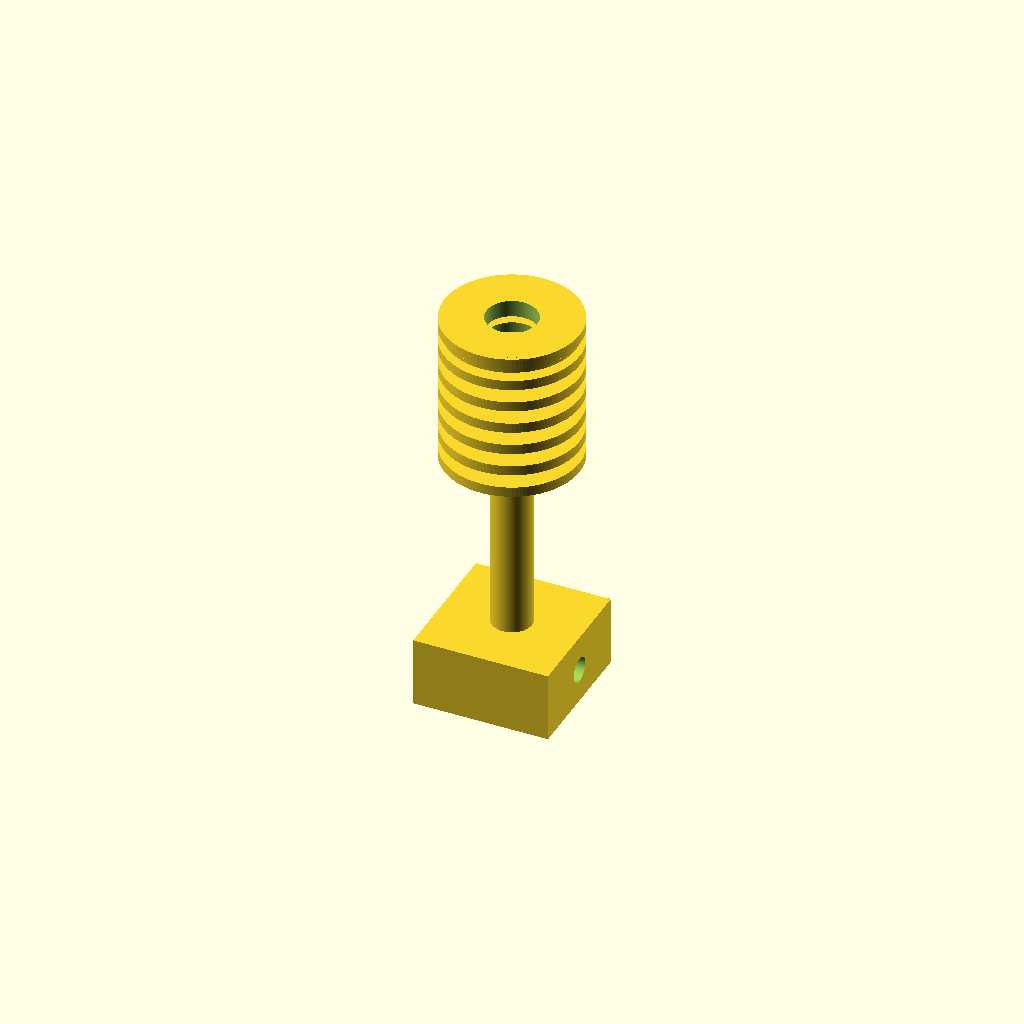
Cell 1: rendered with the file's own defaults.
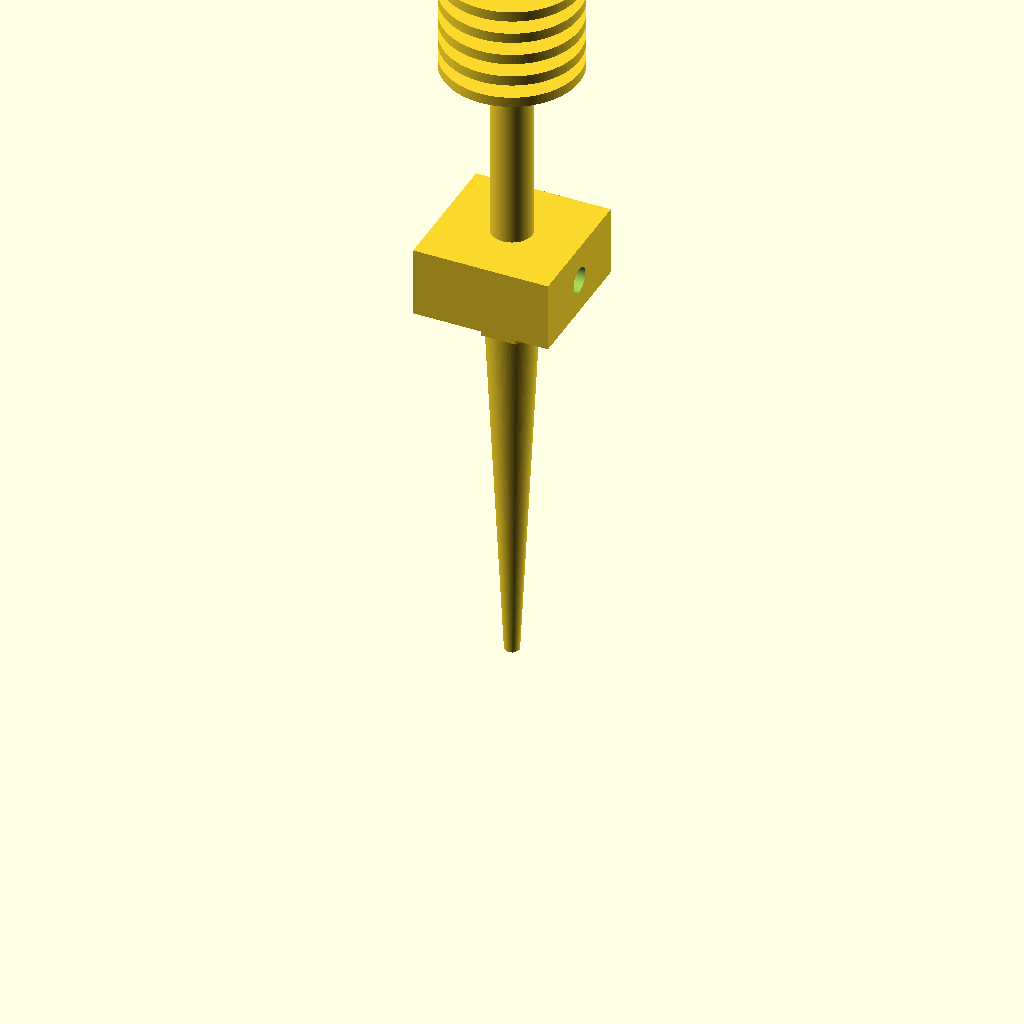
Cell 2: the same model with total_len = 102.4.
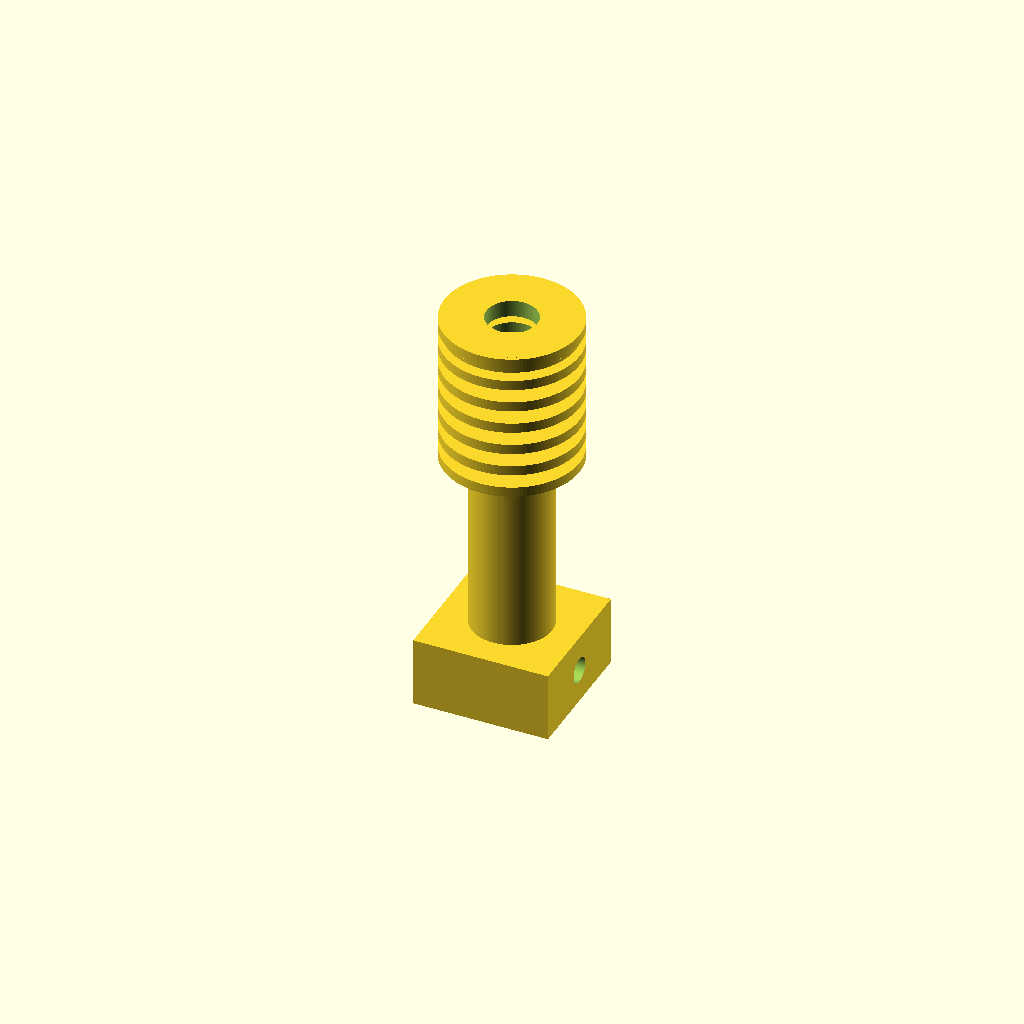
Cell 3 — barrel_d set to 9.5, the other parameters unchanged.
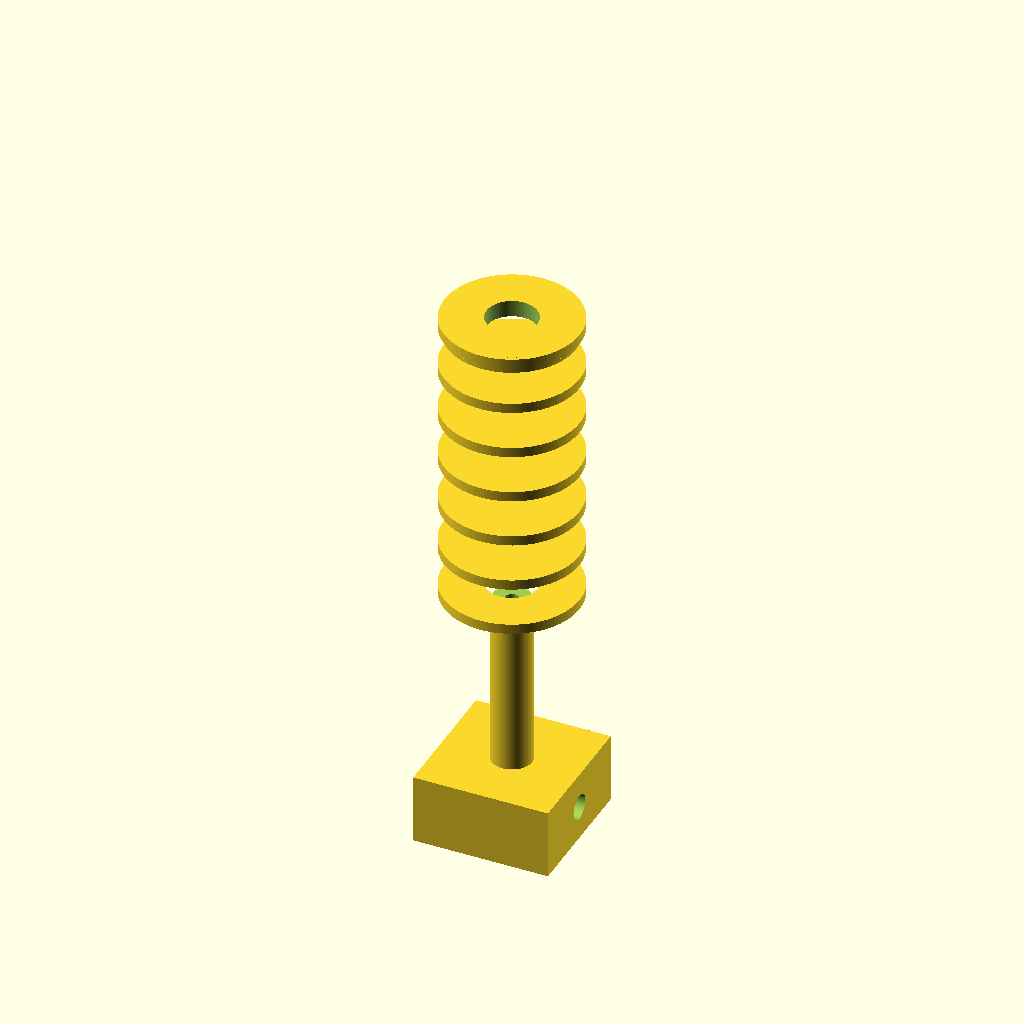
Cell 4: the same model with L_heatsink = 36.
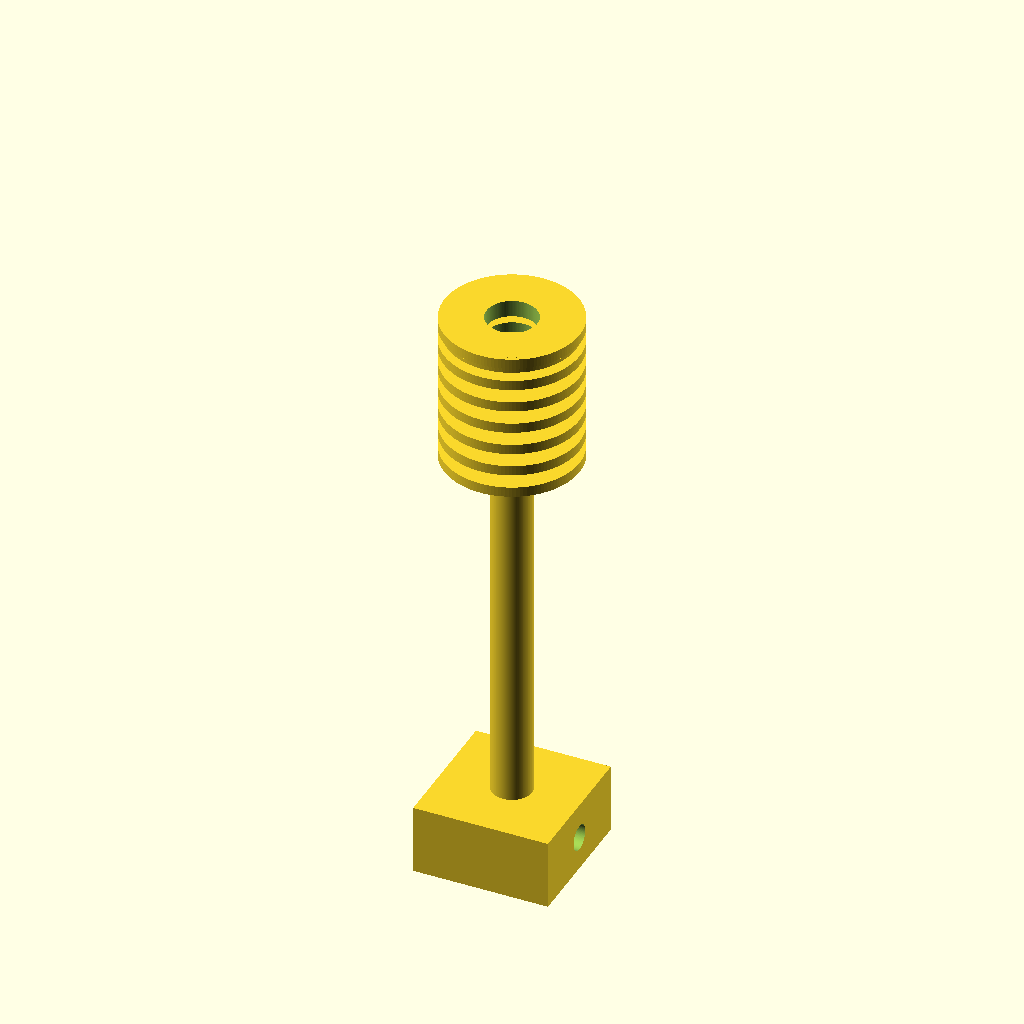
Cell 5: L_barrel = 44 (everything else at default).
All cells are drawn from one camera (rotation 55°, 0°, 25°, orthographic, colour scheme Cornfield), so only the parameter changes between them.
OpenSCAD source file additional_study/matched_effort/results/direct_vlm/scad/hot_end__JHeadMk5.scad:
$fn=128;

// Units: mm
// Hot end model: heatsink + heatbreak barrel + heater block + nozzle
// Total length: 51.2 mm
// Barrel (heatbreak) diameter: 4.75 mm
// Filament path: 1.75 mm

total_len = 51.2;

filament_d = 1.75;
barrel_d   = 4.75;

// Segment lengths (sum to total_len)
L_heatsink = 18.0;
L_barrel   = 22.0;
L_block    = 8.0;
L_nozzle   = total_len - (L_heatsink + L_barrel + L_block); // 3.2

// Heatsink geometry
heatsink_od      = 16.0;
heatsink_bore_d  = 6.0;   // clearance bore around heatbreak
fin_count        = 7;
fin_th           = 1.2;
fin_gap          = (L_heatsink - fin_count*fin_th) / (fin_count-1);

// Heater block geometry
block_x = 16.0;
block_y = 16.0;
block_z = L_block;

// Nozzle geometry
nozzle_len      = L_nozzle;
nozzle_hex_h    = min(4.0, nozzle_len);
nozzle_cone_h   = max(0, nozzle_len - nozzle_hex_h);
nozzle_hex_flat = 7.0;
nozzle_tip_d    = 1.0;
nozzle_base_d   = 6.0;

// Small overlap to guarantee connectivity in unions
ov = 0.25;

// Helper: hex prism by across-flats
module hex_prism(af=7, h=5){
    r = af / (2*cos(30));
    cylinder(h=h, r=r, $fn=6);
}

module hotend(){
    // Build along +Z with bottom at z=0 (nozzle tip end)
    // Order: nozzle -> heater block -> barrel -> heatsink
    difference(){
        union(){
            // --- Nozzle (bottom at z=0) ---
            // Conical tip first, then hex above it
            if(nozzle_cone_h > 0)
                translate([0,0,0])
                    cylinder(h=nozzle_cone_h, d1=nozzle_tip_d, d2=nozzle_base_d);

            translate([0,0,nozzle_cone_h-ov])
                hex_prism(af=nozzle_hex_flat, h=nozzle_hex_h+ov);

            // --- Heater block (sits above nozzle) ---
            z_block0 = nozzle_len - ov;
            translate([-block_x/2, -block_y/2, z_block0])
                cube([block_x, block_y, block_z+ov]);

            // --- Heatbreak barrel (above heater block) ---
            z_barrel0 = nozzle_len + L_block - ov;
            translate([0,0,z_barrel0])
                cylinder(h=L_barrel+ov, d=barrel_d);

            // --- Heatsink with fins (above barrel) ---
            z_sink0 = nozzle_len + L_block + L_barrel - ov;

            // Fins
            for(i=[0:fin_count-1]){
                zf = z_sink0 + i*(fin_th+fin_gap);
                translate([0,0,zf])
                    cylinder(h=fin_th, d=heatsink_od);
            }

            // Top cap ring
            translate([0,0,z_sink0 + L_heatsink - 2.0])
                cylinder(h=2.0, d=heatsink_od*0.95);
        }

        // --- Filament path through entire assembly ---
        translate([0,0,-1])
            cylinder(h=total_len+2, d=filament_d);

        // --- Heatsink bore (clearance around barrel) ---
        z_sink0 = nozzle_len + L_block + L_barrel - ov;
        translate([0,0,z_sink0-1])
            cylinder(h=L_heatsink+2, d=heatsink_bore_d);

        // --- Heater block cartridge hole (through Y) ---
        cart_d   = 6.0;
        cart_y   = block_y + 2;
        cart_off = block_y/2 - cart_d/2 - 1.0; // derived from block_y and cart_d
        z_block0 = nozzle_len - ov;
        translate([0, cart_off, z_block0 + block_z/2])
            rotate([90,0,0])
                cylinder(h=cart_y, d=cart_d, center=true);

        // --- Heater block thermistor hole (through X) ---
        therm_d   = 3.0;
        therm_x   = block_x + 2;
        therm_off = block_x/2 - therm_d/2 - 1.0; // derived from block_x and therm_d
        translate([therm_off, 0, z_block0 + block_z/2])
            rotate([0,90,0])
                cylinder(h=therm_x, d=therm_d, center=true);
    }
}

hotend();
Parameter table extracted from the source (name, type, default, range or options):
total_len: number, default 51.2
filament_d: number, default 1.75
barrel_d: number, default 4.75
L_heatsink: number, default 18
L_barrel: number, default 22
L_block: number, default 8
heatsink_od: number, default 16
heatsink_bore_d: number, default 6
fin_count: number, default 7
fin_th: number, default 1.2
block_x: number, default 16
block_y: number, default 16
nozzle_hex_flat: number, default 7
nozzle_tip_d: number, default 1
nozzle_base_d: number, default 6
ov: number, default 0.25
